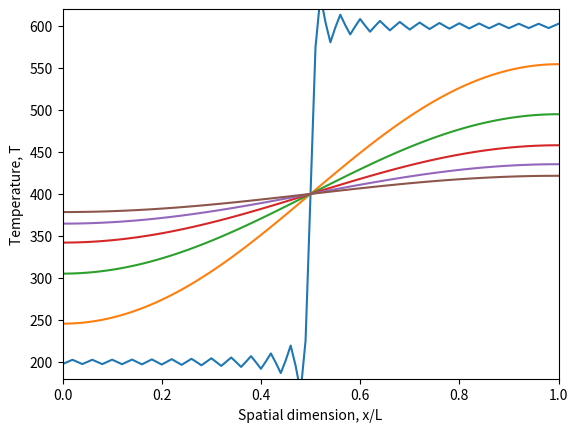

Here is the Python script that generated this plot:
# [redacted]
# 11/8/19
# [redacted]
# Important note: if you change spatial scale with 100 you need to change temporal scale
# with 100^2 due to the dimensionality of the PDE. Example: time: 0-25, x: 0-1.
# time:0-25/10000, x:0-0.01.
# todo: implement automatic time scaling based on spatial scale.

import numpy as np
import matplotlib.pyplot as plt


def compute_T(T_l, T_r, t, i, alpha, L, x):
    # Expression to calculate one element of the sum in the analytical solution
    T = (2 * (T_l - T_r) / (np.pi * i)) * np.sin(np.pi * i / 2) * np.cos(
        np.pi * i * x / L) * \
        np.exp(-alpha * t * ((np.pi * i / L) ** 2))
    return T


if __name__ == '__main__':
    # Declaration of variables and vector spaces
    start = 0
    end = 1
    points = 101
    x_vector = np.linspace(start, end, points)
    L = x_vector[-1]
    time = np.linspace(0, 25, 5 + 1)
    alpha = 10E-3
    T_l = 200
    T_r = 600
    iterations = 50
    T = np.zeros([len(time), len(x_vector)])
    T[:, :] = ((T_l + T_r) / 2)

    # Computation of analytical Temperature solution
    plt.figure(1)
    for t_idx, t in enumerate(time):
        for i in range(1, iterations + 1):
            T[t_idx, :] = T[t_idx, :] + compute_T(T_l, T_r, t, i, alpha, L, x_vector)
        plt.plot(x_vector / x_vector[-1], T[t_idx, :])
    # Plot commands
    plt.ylabel('Temperature, T')
    plt.xlabel('Spatial dimension, x/L')
    plt.axis([0, 1, 180, 620])
    plt.show()
